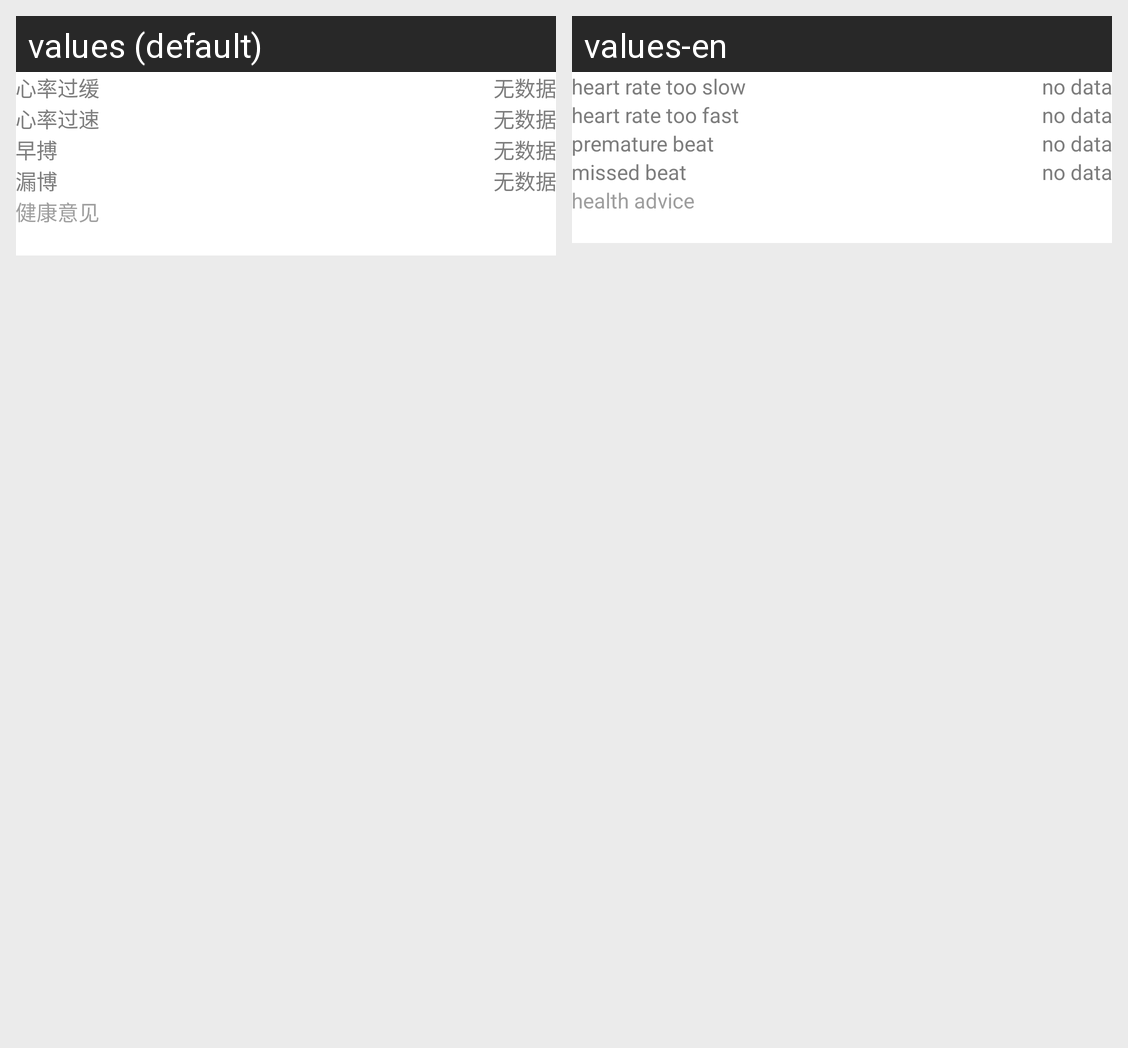

Translations of the strings shown on this Android screen, per locale in the grid:
Android screen res/layout/activity_index_warring.xml rendered under 2 locales, left to right: values (default), values-en. Device: Nexus 5 (rendered at 1080×1920; each locale shown at half size, 540×960, under a caption strip naming it); theme AppTheme.
Strings drawn on this screen, with the default value and each locale's value (text and hints the layout hard-codes, and strings that could not be matched under every locale, appear in the picture but are not listed):

heart_rate_too_slow
  values: 心率过缓
  values-en: heart rate too slow

nodata
  values: 无数据
  values-en: no data

heart_rate_too_fast
  values: 心率过速
  values-en: heart rate too fast

premature_beat
  values: 早搏
  values-en: premature beat

cardiac_leak
  values: 漏博
  values-en: missed beat

health_advice
  values: 健康意见
  values-en: health advice
